Photos from the image-classification dataset "dataset" in the GitHub repository rizkiamirudin/klasifikasi-jenis-kopi. Its 2 classes are: arabika, robusta coffee.

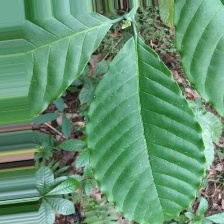
Label: robusta coffee

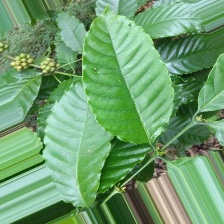
Label: robusta coffee

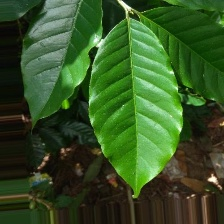
Label: arabika

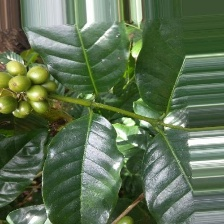
Label: arabika

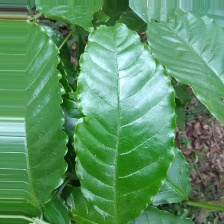
Label: robusta coffee

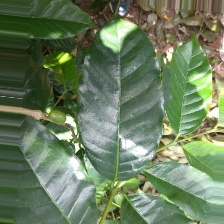
Label: arabika
